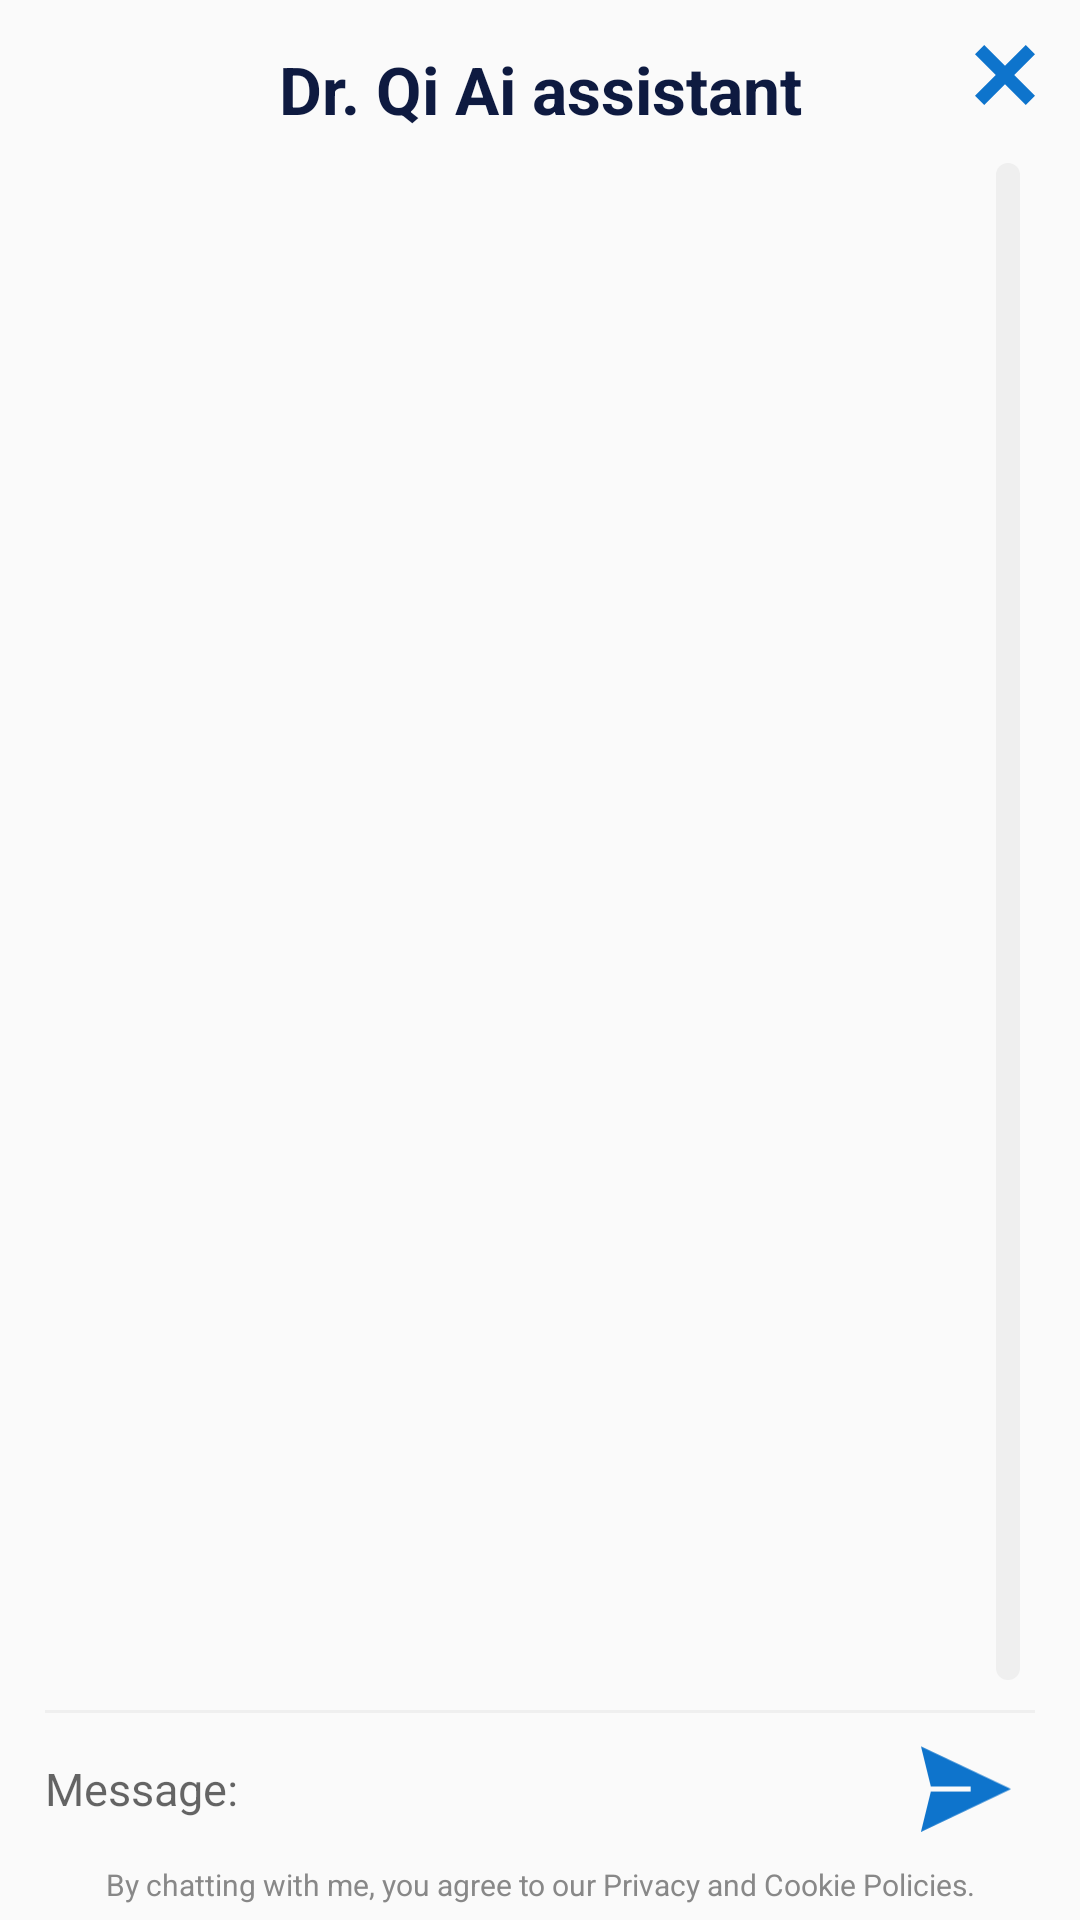

Write the Android layout XML for this screen, with the resource values it uses.
<!-- AndroidManifest.xml: application theme AppTheme -->
<!-- res/layout/popup_chat_bot.xml -->
<?xml version="1.0" encoding="utf-8"?>
<androidx.constraintlayout.widget.ConstraintLayout xmlns:android="http://schemas.android.com/apk/res/android"
    xmlns:app="http://schemas.android.com/apk/res-auto"
    android:layout_width="match_parent"
    android:layout_height="match_parent"
    android:background="@android:color/transparent">

    <FrameLayout
        android:layout_width="match_parent"
        android:layout_height="match_parent"
        android:background="@drawable/bg_view_chatbot"
        app:layout_constraintBottom_toBottomOf="parent"
        app:layout_constraintTop_toTopOf="parent">

        <LinearLayout
            android:layout_width="match_parent"
            android:layout_height="match_parent"
            android:orientation="vertical"
            android:paddingHorizontal="15dp"
            android:paddingTop="15dp"
            android:paddingBottom="5dp">

            <androidx.constraintlayout.widget.ConstraintLayout
                android:layout_width="match_parent"
                android:layout_height="wrap_content">

                <TextView
                    android:layout_width="wrap_content"
                    android:layout_height="wrap_content"
                    android:text="@string/tv_master_wong_ai"
                    android:textColor="@color/text_press"
                    android:textSize="@dimen/text_size_20"
                    android:textStyle="bold"
                    app:layout_constraintEnd_toEndOf="parent"
                    app:layout_constraintStart_toStartOf="parent"
                    app:layout_constraintTop_toTopOf="parent" />

                <androidx.appcompat.widget.AppCompatImageView
                    android:id="@+id/btnCloseChatBot"
                    android:layout_width="wrap_content"
                    android:layout_height="wrap_content"
                    app:layout_constraintEnd_toEndOf="parent"
                    app:layout_constraintTop_toTopOf="parent"
                    app:srcCompat="@drawable/ic_close_chatbot" />
            </androidx.constraintlayout.widget.ConstraintLayout>

            <androidx.recyclerview.widget.RecyclerView
                android:id="@+id/rvChatBot"
                android:layout_width="match_parent"
                android:layout_height="0dp"
                android:layout_marginVertical="10dp"
                android:layout_weight="1"
                android:layout_marginEnd="5dp"
                android:orientation="vertical"
                style="@style/scrollbar_style"
                android:scrollbars="vertical"
                app:layout_constraintBottom_toTopOf="@+id/viewMessage"
                app:layout_constraintTop_toBottomOf="@+id/tvTitle" />

            <View
                android:layout_width="match_parent"
                android:layout_height="1dp"
                android:background="#EFEFEF" />

            <LinearLayout
                android:id="@+id/viewMessage"
                android:layout_width="match_parent"
                android:layout_height="wrap_content"
                android:layout_marginTop="10dp"
                android:gravity="center_vertical"
                android:orientation="horizontal"
                app:layout_constraintBottom_toBottomOf="parent">

                <androidx.appcompat.widget.AppCompatEditText
                    android:id="@+id/edtMessageChat"
                    android:layout_width="0dp"
                    android:layout_height="wrap_content"
                    android:layout_weight="1"
                    android:background="@android:color/transparent"
                    android:hint="@string/tv_message"
                    android:paddingVertical="5dp"
                    android:textSize="@dimen/text_size_large_14" />

                <androidx.appcompat.widget.AppCompatImageView
                    android:id="@+id/btnSendMessageChat"
                    android:layout_width="30dp"
                    android:layout_height="30dp"
                    android:layout_marginEnd="8dp"
                    android:layout_marginStart="15dp"
                    app:srcCompat="@drawable/bg_sl_send_chat" />
            </LinearLayout>

            <TextView
                android:layout_width="match_parent"
                android:layout_height="wrap_content"
                android:layout_marginTop="10dp"
                android:gravity="center_horizontal"
                android:text="@string/msg_chatting_bot_cookie_policies"
                android:textColor="#888888"
                android:textSize="@dimen/text_small_10"
                app:layout_constraintEnd_toEndOf="parent"
                app:layout_constraintStart_toStartOf="parent"
                app:layout_constraintTop_toTopOf="parent" />

        </LinearLayout>


    </FrameLayout>

</androidx.constraintlayout.widget.ConstraintLayout>
<!-- resources referenced by this layout -->
<resources>
  <color name="text_press">#0e1a40</color>
  <dimen name="text_size_20">22sp</dimen>
  <dimen name="text_size_large_14">15sp</dimen>
  <dimen name="text_small_10">10sp</dimen>
  <!-- drawable bg_sl_send_chat (drawable) -->
  <?xml version="1.0" encoding="utf-8"?>
  <selector xmlns:android="http://schemas.android.com/apk/res/android">
      <item android:state_enabled="false" android:drawable="@drawable/ic_send_chatbot_disable"/>
      <item android:state_enabled="true" android:drawable="@drawable/ic_send_chatbot"/>
      <item android:drawable="@drawable/ic_send_chatbot"/>
  </selector>
  <!-- drawable ic_close_chatbot (drawable) -->
  <vector xmlns:android="http://schemas.android.com/apk/res/android"
      android:width="20dp"
      android:height="20dp"
      android:viewportWidth="20"
      android:viewportHeight="20">
    <path
        android:pathData="M13.08,10L20,16.916L16.92,20L10,13.084L3.08,20L0,16.915L6.92,10L0,3.084L3.08,0L10,6.916L16.92,0L20,3.085L13.08,10Z"
        android:fillColor="#0E74CC"
        android:fillType="evenOdd"/>
  </vector>
  <string name="msg_chatting_bot_cookie_policies">By chatting with me, you agree to our Privacy and Cookie Policies.</string>
  <string name="tv_master_wong_ai">Dr. Qi Ai assistant</string>
  <string name="tv_message">Message:</string>
  <style name="AppTheme" parent="Theme.AppCompat.Light.NoActionBar">
          <item name="colorPrimary">@color/colorPrimary</item>
          <item name="colorPrimaryDark">@color/colorPrimaryDark</item>
          <item name="backgroundColor">@color/black</item>
          <item name="colorAccent">@color/colorAccent</item>
          <item name="android:windowNoTitle">true</item>
          <item name="android:windowFullscreen">false</item>
          <item name="android:statusBarColor">@color/black</item>
      </style>
  <!-- drawable ic_send_chatbot_disable (drawable) -->
  <vector xmlns:android="http://schemas.android.com/apk/res/android"
      android:width="40dp"
      android:height="39dp"
      android:viewportWidth="40"
      android:viewportHeight="39">
    <path
        android:pathData="M4.38,21.107L-0.01,38.98L40,19.973L-0.01,0.967L4.38,18.844H22.08V21.107H4.38Z"
        android:fillColor="#500E74CC"
        android:fillType="evenOdd"/>
  </vector>
  <!-- drawable ic_send_chatbot (drawable) -->
  <vector xmlns:android="http://schemas.android.com/apk/res/android"
      android:width="40dp"
      android:height="39dp"
      android:viewportWidth="40"
      android:viewportHeight="39">
    <path
        android:pathData="M4.38,21.107L-0.01,38.98L40,19.973L-0.01,0.967L4.38,18.844H22.08V21.107H4.38Z"
        android:fillColor="#0E74CC"
        android:fillType="evenOdd"/>
  </vector>
  <!-- drawable scrollbar_thumb (drawable) -->
  <?xml version="1.0" encoding="utf-8"?>
  <shape xmlns:android="http://schemas.android.com/apk/res/android" >
  
      <gradient
          android:angle="0"
          android:endColor="#888888"
          android:startColor="#888888" />
      <corners android:radius="6dp" />
  
  </shape>
  <!-- drawable scrollbar_track (drawable) -->
  <?xml version="1.0" encoding="utf-8"?>
  <shape xmlns:android="http://schemas.android.com/apk/res/android" >
      <gradient
          android:angle="0"
          android:endColor="#EFEFEF"
          android:startColor="#EFEFEF" />
      <corners android:radius="6dp" />
  </shape>
  <color name="colorPrimary">#3F51B5</color>
  <color name="colorPrimaryDark">#303F9F</color>
  <color name="black">#000000</color>
  <color name="colorAccent">#FF4081</color>
</resources>
